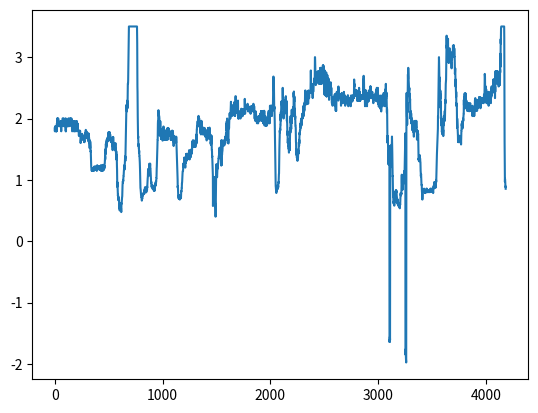

Reproduce this figure in Python.
import numpy as np
import matplotlib.pyplot as plt

x = np.arange(0, 4185)
y =[1.84, 1.792, 1.87, 1.87, 1.875, 1.875, 1.875, 1.792, 1.792, 1.792, 1.792, 1.792, 1.792, 1.792, 1.875, 1.792, 1.875, 1.792, 1.917, 1.917, 1.917, 1.917, 2.0, 1.917, 2.0, 2.0, 2.0, 2.0, 2.0, 1.917, 1.917, 1.875, 2.0, 1.917, 1.917, 1.917, 1.917, 1.917, 1.917, 1.917, 1.875, 1.917, 1.875, 1.875, 1.875, 1.875, 1.875, 1.875, 1.875, 1.875, 1.875, 1.875, 1.957, 1.957, 1.957, 1.957, 1.957, 1.957, 1.957, 1.875, 1.792, 1.957, 1.875, 1.875, 1.875, 1.875, 1.875, 1.957, 1.957, 1.957, 1.957, 2.0, 2.0, 2.0, 2.0, 2.0, 2.0, 2.0, 1.875, 2.0, 1.957, 1.957, 1.957, 1.957, 1.957, 1.957, 1.957, 1.957, 1.957, 1.875, 1.957, 1.957, 1.957, 1.957, 1.957, 2.0, 1.957, 1.957, 1.875, 1.875, 1.875, 1.957, 1.792, 2.0, 1.792, 1.957, 1.875, 1.957, 1.875, 1.957, 1.875, 1.875, 1.875, 1.957, 1.957, 1.957, 1.957, 1.957, 1.957, 1.957, 1.957, 1.87, 1.957, 1.957, 1.957, 2.0, 2.0, 1.957, 1.957, 1.957, 1.957, 1.957, 1.957, 2.0, 2.0, 2.0, 2.0, 1.917, 1.957, 1.875, 1.957, 1.957, 1.957, 2.0, 2.0, 2.0, 1.957, 1.917, 2.0, 2.0, 1.958, 1.917, 1.917, 1.917, 1.917, 2.0, 1.957, 1.917, 1.917, 1.87, 1.792, 1.792, 1.792, 1.957, 1.875, 1.875, 1.875, 1.875, 1.875, 1.875, 1.875, 1.84, 1.875, 1.84, 1.875, 1.957, 1.957, 1.792, 1.792, 1.957, 1.792, 1.792, 1.792, 1.87, 1.917, 1.917, 1.917, 1.957, 1.8, 1.8, 1.8, 1.8, 1.8, 1.792, 1.875, 1.8, 1.917, 1.917, 1.917, 1.917, 1.917, 1.957, 1.917, 1.957, 1.957, 1.875, 1.792, 1.792, 1.917, 1.917, 1.8, 1.917, 1.917, 1.917, 1.8, 1.8, 1.8, 1.8, 1.8, 1.8, 1.8, 1.8, 1.8, 1.8, 1.72, 1.8, 1.72, 1.72, 1.72, 1.8, 1.792, 1.8, 1.792, 1.731, 1.8, 1.8, 1.72, 1.72, 1.72, 1.6, 1.6, 1.654, 1.654, 1.654, 1.654, 1.72, 1.72, 1.72, 1.72, 1.72, 1.72, 1.72, 1.72, 1.75, 1.75, 1.68, 1.68, 1.68, 1.654, 1.654, 1.654, 1.654, 1.654, 1.654, 1.654, 1.654, 1.72, 1.654, 1.654, 1.654, 1.654, 1.654, 1.615, 1.654, 1.615, 1.615, 1.615, 1.654, 1.731, 1.731, 1.731, 1.769, 1.769, 1.769, 1.769, 1.731, 1.741, 1.808, 1.815, 1.741, 1.704, 1.75, 1.741, 1.679, 1.679, 1.741, 1.786, 1.786, 1.786, 1.75, 1.75, 1.724, 1.724, 1.724, 1.724, 1.724, 1.75, 1.75, 1.724, 1.655, 1.75, 1.724, 1.724, 1.759, 1.621, 1.621, 1.655, 1.621, 1.69, 1.6, 1.6, 1.6, 1.567, 1.567, 1.516, 1.581, 1.645, 1.531, 1.515, 1.625, 1.545, 1.545, 1.486, 1.459, 1.474, 1.39, 1.279, 1.222, 1.222, 1.196, 1.174, 1.167, 1.146, 1.146, 1.146, 1.167, 1.146, 1.167, 1.167, 1.167, 1.191, 1.167, 1.191, 1.146, 1.191, 1.191, 1.167, 1.191, 1.167, 1.146, 1.17, 1.146, 1.149, 1.191, 1.191, 1.191, 1.217, 1.191, 1.191, 1.17, 1.191, 1.191, 1.191, 1.174, 1.217, 1.191, 1.17, 1.167, 1.191, 1.191, 1.191, 1.217, 1.217, 1.191, 1.167, 1.217, 1.191, 1.191, 1.191, 1.217, 1.146, 1.196, 1.188, 1.217, 1.239, 1.196, 1.217, 1.217, 1.217, 1.217, 1.217, 1.196, 1.191, 1.217, 1.191, 1.217, 1.191, 1.196, 1.213, 1.217, 1.17, 1.217, 1.217, 1.217, 1.217, 1.217, 1.196, 1.217, 1.196, 1.17, 1.196, 1.167, 1.217, 1.167, 1.196, 1.191, 1.217, 1.167, 1.239, 1.191, 1.217, 1.146, 1.196, 1.149, 1.217, 1.167, 1.217, 1.167, 1.217, 1.17, 1.217, 1.146, 1.239, 1.17, 1.217, 1.146, 1.244, 1.167, 1.217, 1.191, 1.196, 1.167, 1.239, 1.167, 1.239, 1.191, 1.196, 1.167, 1.213, 1.239, 1.188, 1.239, 1.261, 1.267, 1.267, 1.295, 1.349, 1.381, 1.333, 1.4, 1.5, 1.474, 1.421, 1.5, 1.588, 1.576, 1.515, 1.562, 1.531, 1.613, 1.581, 1.6, 1.655, 1.6, 1.567, 1.633, 1.621, 1.655, 1.621, 1.655, 1.69, 1.655, 1.655, 1.679, 1.679, 1.679, 1.679, 1.704, 1.741, 1.778, 1.714, 1.714, 1.714, 1.679, 1.741, 1.741, 1.741, 1.741, 1.741, 1.778, 1.741, 1.741, 1.741, 1.704, 1.741, 1.643, 1.679, 1.679, 1.643, 1.643, 1.679, 1.621, 1.643, 1.655, 1.655, 1.655, 1.621, 1.655, 1.655, 1.655, 1.6, 1.69, 1.621, 1.548, 1.6, 1.516, 1.516, 1.484, 1.533, 1.567, 1.581, 1.581, 1.7, 1.6, 1.6, 1.6, 1.6, 1.516, 1.516, 1.516, 1.516, 1.533, 1.533, 1.586, 1.5, 1.533, 1.567, 1.516, 1.548, 1.516, 1.516, 1.516, 1.548, 1.6, 1.516, 1.469, 1.484, 1.5, 1.424, 1.382, 1.471, 1.457, 1.444, 1.395, 1.325, 1.405, 1.273, 1.217, 1.167, 1.06, 0.885, 0.962, 0.944, 0.893, 0.847, 0.78, 0.738, 0.758, 0.719, 0.73, 0.667, 0.703, 0.714, 0.703, 0.697, 0.692, 0.682, 0.582, 0.552, 0.603, 0.552, 0.529, 0.544, 0.5, 0.574, 0.544, 0.515, 0.615, 0.609, 0.587, 0.619, 0.581, 0.597, 0.557, 0.533, 0.541, 0.508, 0.475, 0.581, 0.617, 0.61, 0.638, 0.672, 0.679, 0.709, 0.722, 0.731, 0.808, 0.843, 0.92, 0.94, 0.959, 0.979, 0.957, 1.0, 0.978, 1.022, 1.044, 1.067, 1.067, 1.114, 1.114, 1.167, 1.167, 1.238, 1.214, 1.214, 1.167, 1.238, 1.238, 1.262, 1.317, 1.35, 1.35, 1.385, 1.308, 1.395, 1.444, 1.559, 1.588, 1.697, 1.839, 1.968, 2.069, 2.103, 2.222, 2.148, 2.192, 2.154, 2.115, 2.16, 2.2, 2.292, 2.24, 2.208, 2.167, 2.348, 2.364, 2.571, 2.571, 2.571, 2.619, 2.75, 2.947, 3.111, 3.111, 3.167, 3.294, 3.5, 3.5, 3.5, 3.5, 3.5, 3.5, 3.5, 3.5, 3.5, 3.5, 3.5, 3.5, 3.5, 3.5, 3.5, 3.5, 3.5, 3.5, 3.5, 3.5, 3.5, 3.5, 3.5, 3.5, 3.5, 3.5, 3.5, 3.5, 3.5, 3.5, 3.5, 3.5, 3.5, 3.5, 3.5, 3.5, 3.5, 3.5, 3.5, 3.5, 3.5, 3.5, 3.5, 3.5, 3.5, 3.5, 3.5, 3.5, 3.5, 3.5, 3.5, 3.5, 3.5, 3.5, 3.5, 3.5, 3.5, 3.5, 3.5, 3.5, 3.5, 3.5, 3.5, 3.5, 3.5, 3.5, 3.5, 3.5, 3.5, 3.5, 3.5, 3.5, 3.5, 3.5, 3.5, 3.5, 3.333, 3.227, 2.72, 2.519, 2.429, 2.129, 2.03, 1.886, 1.757, 1.684, 1.711, 1.625, 1.561, 1.548, 1.585, 1.512, 1.512, 1.512, 1.444, 1.477, 1.413, 1.391, 1.391, 1.362, 1.362, 1.286, 1.24, 1.176, 1.074, 1.0, 0.918, 0.869, 0.857, 0.841, 0.812, 0.785, 0.746, 0.742, 0.721, 0.721, 0.721, 0.706, 0.681, 0.676, 0.662, 0.686, 0.686, 0.7, 0.694, 0.714, 0.735, 0.739, 0.739, 0.75, 0.776, 0.754, 0.754, 0.768, 0.779, 0.783, 0.783, 0.786, 0.786, 0.775, 0.786, 0.786, 0.812, 0.775, 0.812, 0.812, 0.848, 0.836, 0.821, 0.877, 0.833, 0.851, 0.848, 0.877, 0.848, 0.848, 0.836, 0.862, 0.836, 0.836, 0.809, 0.797, 0.836, 0.824, 0.821, 0.833, 0.875, 0.875, 0.833, 0.889, 0.873, 0.918, 0.949, 1.018, 1.019, 1.038, 1.059, 1.104, 1.178, 1.13, 1.111, 1.109, 1.111, 1.111, 1.114, 1.089, 1.067, 1.167, 1.195, 1.263, 1.225, 1.2, 1.211, 1.211, 1.216, 1.216, 1.229, 1.265, 1.206, 1.176, 1.176, 1.143, 1.118, 1.057, 1.057, 1.0, 0.943, 0.971, 0.941, 0.939, 0.912, 0.882, 0.912, 0.912, 0.912, 0.882, 0.912, 0.912, 0.886, 0.912, 0.853, 0.882, 0.882, 0.853, 0.853, 0.875, 0.875, 0.844, 0.879, 0.875, 0.853, 0.853, 0.824, 0.879, 0.824, 0.824, 0.824, 0.848, 0.879, 0.824, 0.879, 0.909, 0.909, 0.909, 0.938, 0.909, 0.909, 0.909, 0.909, 0.968, 0.909, 0.969, 0.969, 0.969, 1.0, 1.032, 1.031, 1.161, 1.188, 1.219, 1.3, 1.345, 1.414, 1.464, 1.519, 1.654, 1.654, 1.654, 1.87, 1.917, 1.957, 1.917, 2.0, 2.043, 2.136, 2.087, 2.042, 2.043, 2.043, 2.043, 2.043, 2.043, 2.0, 2.0, 1.792, 1.8, 1.72, 1.792, 1.87, 1.826, 1.955, 1.957, 1.87, 1.826, 1.783, 1.783, 1.708, 1.708, 1.667, 1.708, 1.667, 1.667, 1.667, 1.708, 1.708, 1.667, 1.667, 1.667, 1.667, 1.739, 1.826, 1.667, 1.64, 1.64, 1.75, 1.75, 1.75, 1.708, 1.68, 1.75, 1.87, 1.87, 1.68, 1.68, 1.792, 1.68, 1.68, 1.68, 1.654, 1.8, 1.654, 1.654, 1.654, 1.654, 1.654, 1.8, 1.8, 1.72, 1.8, 1.731, 1.8, 1.72, 1.8, 1.731, 1.731, 1.654, 1.731, 1.654, 1.654, 1.654, 1.731, 1.731, 1.731, 1.731, 1.8, 1.8, 1.84, 1.8, 1.769, 1.654, 1.72, 1.808, 1.846, 1.846, 1.769, 1.769, 1.769, 1.769, 1.84, 1.769, 1.8, 1.8, 1.72, 1.8, 1.8, 1.8, 1.8, 1.72, 1.769, 1.731, 1.731, 1.731, 1.769, 1.731, 1.769, 1.769, 1.769, 1.704, 1.654, 1.731, 1.731, 1.654, 1.731, 1.72, 1.72, 1.72, 1.8, 1.8, 1.654, 1.654, 1.72, 1.8, 1.8, 1.8, 1.72, 1.8, 1.72, 1.72, 1.769, 1.769, 1.741, 1.741, 1.679, 1.679, 1.607, 1.552, 1.667, 1.679, 1.607, 1.667, 1.679, 1.704, 1.714, 1.643, 1.679, 1.643, 1.679, 1.679, 1.643, 1.643, 1.679, 1.643, 1.643, 1.667, 1.643, 1.643, 1.643, 1.607, 1.607, 1.704, 1.607, 1.607, 1.552, 1.433, 1.433, 1.387, 1.387, 1.281, 1.206, 1.176, 1.114, 1.056, 1.0, 0.875, 0.9, 0.878, 0.791, 0.773, 0.75, 0.711, 0.696, 0.696, 0.739, 0.75, 0.755, 0.72, 0.7, 0.725, 0.698, 0.692, 0.698, 0.698, 0.679, 0.698, 0.698, 0.698, 0.692, 0.698, 0.698, 0.72, 0.706, 0.714, 0.714, 0.702, 0.761, 0.804, 0.818, 0.814, 0.81, 0.857, 0.875, 0.875, 0.949, 0.947, 0.972, 1.028, 1.029, 1.083, 1.114, 1.143, 1.143, 1.143, 1.143, 1.206, 1.206, 1.206, 1.206, 1.206, 1.273, 1.206, 1.273, 1.235, 1.235, 1.265, 1.364, 1.235, 1.303, 1.324, 1.235, 1.229, 1.229, 1.229, 1.235, 1.2, 1.364, 1.265, 1.324, 1.324, 1.364, 1.353, 1.382, 1.353, 1.424, 1.324, 1.424, 1.324, 1.382, 1.353, 1.314, 1.382, 1.424, 1.353, 1.353, 1.424, 1.424, 1.353, 1.364, 1.394, 1.364, 1.406, 1.406, 1.344, 1.344, 1.387, 1.387, 1.433, 1.433, 1.433, 1.483, 1.433, 1.4, 1.4, 1.367, 1.333, 1.345, 1.414, 1.464, 1.429, 1.444, 1.481, 1.393, 1.444, 1.393, 1.407, 1.37, 1.407, 1.462, 1.462, 1.462, 1.462, 1.5, 1.462, 1.423, 1.48, 1.48, 1.48, 1.48, 1.583, 1.6, 1.625, 1.6, 1.538, 1.64, 1.64, 1.56, 1.64, 1.6, 1.64, 1.577, 1.577, 1.538, 1.577, 1.538, 1.577, 1.577, 1.577, 1.577, 1.577, 1.577, 1.538, 1.64, 1.64, 1.64, 1.64, 1.538, 1.538, 1.538, 1.538, 1.538, 1.538, 1.6, 1.6, 1.6, 1.64, 1.583, 1.739, 1.667, 1.6, 1.708, 1.75, 1.826, 1.826, 1.875, 1.87, 1.875, 1.875, 1.875, 1.957, 1.957, 1.875, 1.87, 2.0, 2.0, 1.957, 2.0, 2.043, 2.043, 2.0, 2.0, 1.958, 2.0, 2.0, 2.0, 2.0, 1.917, 1.958, 1.917, 1.88, 1.92, 1.88, 1.84, 1.88, 1.769, 1.88, 1.808, 1.769, 1.808, 1.808, 1.741, 1.962, 1.885, 1.885, 1.786, 1.962, 1.885, 1.846, 1.808, 1.846, 1.808, 1.846, 1.808, 1.769, 1.769, 1.741, 1.846, 1.846, 1.846, 1.846, 1.852, 1.846, 1.846, 1.846, 1.846, 1.846, 1.846, 1.741, 1.846, 1.741, 1.846, 1.846, 1.846, 1.846, 1.846, 1.846, 1.808, 1.808, 1.769, 1.808, 1.704, 1.769, 1.808, 1.808, 1.808, 1.808, 1.808, 1.808, 1.769, 1.769, 1.769, 1.741, 1.643, 1.643, 1.643, 1.679, 1.778, 1.741, 1.778, 1.778, 1.778, 1.808, 1.741, 1.808, 1.808, 1.808, 1.846, 1.808, 1.808, 1.808, 1.846, 1.808, 1.704, 1.679, 1.778, 1.679, 1.741, 1.808, 1.667, 1.808, 1.852, 1.679, 1.704, 1.741, 1.741, 1.741, 1.679, 1.741, 1.679, 1.621, 1.586, 1.586, 1.621, 1.621, 1.567, 1.621, 1.6, 1.71, 1.613, 1.719, 1.559, 1.486, 1.486, 1.462, 1.375, 1.39, 1.326, 1.311, 1.188, 1.184, 1.14, 1.08, 0.574, 0.828, 0.946, 1.019, 0.889, 0.642, 0.735, 0.812, 0.792, 0.87, 0.87, 0.889, 1.048, 0.914, 0.973, 1.0, 0.806, 0.794, 0.71, 0.605, 0.556, 0.615, 0.605, 0.415, 0.4, 0.45, 0.609, 0.783, 0.933, 1.068, 1.182, 1.209, 1.256, 1.133, 1.089, 1.067, 1.089, 1.065, 1.043, 1.085, 1.087, 1.156, 1.205, 1.182, 1.256, 1.233, 1.233, 1.256, 1.286, 1.279, 1.326, 1.326, 1.349, 1.357, 1.349, 1.395, 1.372, 1.415, 1.463, 1.439, 1.525, 1.525, 1.488, 1.463, 1.463, 1.5, 1.5, 1.5, 1.5, 1.487, 1.45, 1.439, 1.366, 1.425, 1.526, 1.526, 1.234, 1.439, 1.605, 1.649, 1.239, 1.6, 1.439, 1.429, 1.405, 1.452, 1.452, 1.463, 1.476, 1.512, 1.537, 1.575, 1.575, 1.641, 1.625, 1.561, 1.585, 1.625, 1.625, 1.625, 1.625, 1.585, 1.625, 1.6, 1.6, 1.561, 1.641, 1.641, 1.615, 1.658, 1.658, 1.605, 1.649, 1.595, 1.686, 1.706, 1.647, 1.697, 1.697, 1.688, 1.733, 1.759, 1.724, 1.69, 1.815, 1.923, 1.846, 1.808, 1.958, 1.92, 1.917, 2.0, 1.875, 1.72, 1.654, 1.808, 1.704, 1.8, 1.769, 1.607, 1.667, 1.667, 1.593, 1.593, 1.731, 1.84, 1.84, 1.875, 1.917, 1.84, 1.917, 2.0, 2.0, 2.043, 2.043, 2.087, 2.043, 2.043, 2.043, 2.087, 2.0, 2.0, 2.043, 2.087, 2.087, 2.174, 2.174, 2.273, 2.217, 2.13, 2.217, 2.125, 2.125, 2.125, 2.125, 2.125, 2.125, 2.125, 2.125, 2.042, 2.087, 2.125, 2.125, 2.125, 2.217, 2.217, 2.217, 2.167, 2.167, 2.167, 2.167, 2.167, 2.08, 2.208, 2.167, 2.167, 2.261, 2.167, 2.261, 2.125, 2.167, 2.042, 2.217, 2.13, 2.125, 2.042, 2.261, 2.304, 2.364, 2.364, 2.364, 2.364, 2.304, 2.304, 2.261, 2.167, 2.261, 2.125, 2.167, 2.261, 2.167, 2.208, 2.125, 2.125, 2.125, 2.125, 2.167, 2.083, 2.125, 2.083, 2.25, 2.25, 2.292, 2.12, 2.0, 2.077, 2.12, 2.12, 2.038, 2.12, 2.0, 2.077, 2.038, 2.038, 2.038, 2.038, 2.038, 2.038, 2.038, 2.077, 2.077, 2.077, 2.077, 2.077, 2.077, 2.0, 2.115, 2.077, 2.115, 2.115, 2.115, 2.115, 2.115, 2.16, 2.077, 2.115, 2.115, 2.077, 2.077, 2.077, 2.077, 2.077, 2.077, 2.115, 2.037, 2.115, 2.154, 2.115, 2.115, 2.077, 2.115, 2.077, 2.115, 2.077, 2.074, 2.154, 2.115, 2.077, 2.115, 2.115, 2.115, 2.115, 2.154, 2.115, 2.154, 2.32, 2.231, 2.154, 2.077, 2.115, 2.16, 2.16, 2.154, 2.154, 2.154, 2.154, 2.154, 2.154, 2.154, 2.154, 2.154, 2.154, 2.154, 2.154, 2.154, 2.154, 2.154, 2.154, 2.154, 2.192, 2.192, 2.24, 2.154, 2.154, 2.2, 2.154, 2.154, 2.115, 2.154, 2.154, 2.154, 2.154, 2.154, 2.154, 2.154, 2.154, 2.154, 2.154, 2.154, 2.154, 2.154, 2.192, 2.154, 2.154, 2.115, 2.16, 2.115, 2.16, 2.16, 2.077, 2.16, 2.16, 2.16, 2.2, 2.2, 2.16, 2.115, 2.115, 2.2, 2.2, 2.2, 2.2, 2.2, 2.2, 2.154, 2.154, 2.154, 2.154, 2.154, 2.154, 2.154, 2.115, 2.115, 2.115, 2.115, 2.24, 2.2, 2.154, 2.154, 2.115, 2.115, 2.115, 2.2, 2.16, 2.037, 2.0, 2.0, 2.0, 2.0, 2.0, 2.077, 2.0, 1.962, 1.962, 2.038, 2.077, 2.115, 2.115, 2.115, 2.077, 2.077, 2.0, 1.962, 1.962, 1.962, 1.962, 1.962, 1.923, 1.923, 1.962, 1.962, 1.962, 1.962, 1.962, 1.962, 1.962, 1.962, 1.923, 1.962, 1.923, 1.962, 2.038, 2.038, 1.962, 1.962, 1.962, 1.962, 1.962, 2.038, 1.962, 1.962, 2.0, 1.962, 2.0, 2.0, 2.0, 2.0, 2.0, 2.077, 2.0, 2.0, 2.0, 2.077, 2.077, 2.077, 2.12, 2.12, 2.04, 2.12, 2.12, 2.12, 1.962, 2.12, 2.0, 1.962, 2.12, 2.12, 2.12, 1.962, 1.962, 2.12, 1.962, 1.962, 2.04, 2.0, 1.923, 2.04, 1.923, 1.96, 1.96, 1.96, 2.083, 2.083, 2.125, 2.0, 2.125, 2.125, 2.038, 2.038, 1.885, 2.04, 2.038, 1.923, 1.923, 1.923, 2.04, 2.04, 2.0, 1.923, 1.885, 1.923, 1.885, 2.0, 2.0, 1.923, 2.0, 1.923, 1.923, 1.885, 1.885, 1.885, 1.885, 1.923, 1.96, 1.96, 1.96, 1.96, 1.96, 1.96, 1.96, 1.96, 1.96, 1.923, 2.04, 2.083, 2.083, 2.083, 2.125, 2.0, 1.96, 2.0, 1.923, 2.04, 2.04, 1.962, 1.962, 1.923, 1.962, 2.04, 2.208, 2.04, 2.04, 2.125, 2.125, 2.208, 2.125, 2.125, 2.125, 2.125, 2.208, 2.208, 2.125, 2.125, 2.125, 2.208, 2.125, 2.04, 2.04, 2.208, 2.208, 2.208, 2.208, 2.208, 2.125, 2.167, 2.208, 2.167, 2.348, 2.524, 2.524, 2.6, 2.684, 2.65, 2.5, 2.455, 2.619, 2.435, 2.333, 2.2, 2.154, 2.192, 2.111, 2.111, 1.966, 1.774, 1.719, 1.588, 1.5, 1.375, 1.279, 1.08, 1.019, 0.898, 0.885, 0.857, 0.818, 0.794, 0.794, 0.786, 0.809, 0.809, 0.848, 0.824, 0.892, 0.838, 0.866, 0.906, 0.892, 0.879, 0.892, 0.892, 0.851, 0.864, 0.877, 0.905, 0.877, 0.921, 0.934, 0.966, 0.949, 1.018, 1.096, 1.098, 1.102, 1.273, 1.4, 1.486, 1.6, 1.647, 1.697, 1.806, 1.774, 1.833, 1.833, 1.806, 1.867, 1.9, 1.9, 2.071, 1.966, 2.107, 2.036, 2.111, 2.111, 2.192, 2.28, 2.24, 2.24, 2.24, 2.2, 2.2, 2.2, 2.16, 2.2, 2.25, 2.25, 2.391, 2.5, 2.348, 2.348, 2.292, 2.348, 2.16, 2.077, 2.0, 2.0, 2.08, 2.038, 2.12, 2.038, 2.12, 2.12, 2.12, 2.077, 2.12, 2.12, 2.12, 2.167, 2.208, 2.208, 2.167, 2.208, 2.304, 2.167, 2.217, 2.364, 2.364, 2.261, 2.261, 2.217, 2.174, 2.083, 2.174, 2.286, 2.136, 2.091, 1.957, 2.045, 1.957, 1.875, 1.87, 1.731, 1.792, 1.72, 1.6, 1.625, 1.667, 1.625, 1.625, 1.6, 1.577, 1.556, 1.56, 1.5, 1.577, 1.444, 1.615, 1.481, 1.481, 1.538, 1.481, 1.519, 1.538, 1.56, 1.731, 1.731, 1.84, 1.846, 1.769, 1.923, 2.038, 1.926, 1.926, 2.0, 1.893, 1.857, 1.828, 1.964, 1.931, 1.929, 2.036, 2.143, 1.931, 2.071, 2.071, 2.071, 2.143, 2.071, 2.107, 2.071, 2.111, 2.107, 2.036, 2.185, 2.143, 2.107, 2.107, 2.143, 2.143, 2.423, 2.346, 2.44, 2.346, 2.269, 2.36, 2.36, 2.36, 2.28, 2.115, 2.038, 2.16, 2.08, 2.0, 2.04, 1.923, 1.885, 1.885, 1.846, 1.846, 1.72, 1.615, 1.6, 1.48, 1.5, 1.407, 1.5, 1.407, 1.407, 1.357, 1.357, 1.407, 1.357, 1.357, 1.321, 1.31, 1.393, 1.345, 1.345, 1.357, 1.357, 1.444, 1.481, 1.481, 1.462, 1.429, 1.429, 1.577, 1.615, 1.593, 1.556, 1.654, 1.593, 1.769, 1.769, 1.769, 1.741, 1.808, 1.808, 1.808, 1.808, 1.808, 1.846, 1.88, 1.923, 1.846, 1.923, 1.962, 1.962, 1.923, 2.0, 1.96, 1.885, 1.923, 1.923, 1.923, 1.962, 1.962, 2.038, 2.038, 2.08, 2.08, 2.0, 2.0, 2.08, 2.08, 2.038, 2.038, 2.038, 2.2, 2.12, 2.038, 2.2, 2.115, 2.2, 2.115, 2.24, 2.2, 2.12, 2.154, 2.154, 2.192, 2.192, 2.269, 2.231, 2.4, 2.44, 2.44, 2.458, 2.375, 2.28, 2.333, 2.36, 2.36, 2.36, 2.28, 2.36, 2.308, 2.308, 2.231, 2.308, 2.36, 2.269, 2.346, 2.346, 2.269, 2.269, 2.44, 2.36, 2.36, 2.417, 2.417, 2.333, 2.44, 2.24, 2.36, 2.32, 2.417, 2.458, 2.333, 2.417, 2.417, 2.333, 2.333, 2.417, 2.417, 2.417, 2.417, 2.417, 2.417, 2.417, 2.417, 2.417, 2.417, 2.417, 2.417, 2.458, 2.565, 2.739, 2.783, 2.696, 2.609, 2.417, 2.565, 2.5, 2.417, 2.435, 2.435, 2.435, 2.435, 2.522, 2.435, 2.435, 2.435, 2.435, 2.391, 2.333, 2.435, 2.435, 2.391, 2.565, 2.435, 2.565, 2.565, 2.565, 2.565, 2.565, 2.565, 2.565, 2.565, 2.565, 2.652, 2.565, 2.591, 2.652, 2.565, 2.826, 3.0, 3.0, 2.95, 2.818, 2.682, 2.682, 2.682, 2.682, 2.545, 2.591, 2.762, 2.682, 2.682, 2.636, 2.636, 2.682, 2.682, 2.591, 2.682, 2.682, 2.591, 2.591, 2.682, 2.682, 2.682, 2.682, 2.682, 2.682, 2.762, 2.773, 2.682, 2.762, 2.762, 2.667, 2.682, 2.565, 2.773, 2.682, 2.682, 2.682, 2.682, 2.682, 2.652, 2.652, 2.652, 2.652, 2.739, 2.565, 2.565, 2.826, 2.565, 2.739, 2.565, 2.739, 2.682, 2.826, 2.565, 2.739, 2.565, 2.739, 2.696, 2.739, 2.696, 2.565, 2.652, 2.783, 2.739, 2.696, 2.739, 2.682, 2.773, 2.739, 2.864, 2.864, 2.864, 2.682, 2.864, 2.682, 2.864, 2.636, 2.682, 2.682, 2.818, 2.818, 2.591, 2.682, 2.652, 2.565, 2.391, 2.591, 2.565, 2.783, 2.542, 2.542, 2.542, 2.583, 2.542, 2.542, 2.375, 2.75, 2.542, 2.542, 2.542, 2.667, 2.458, 2.75, 2.458, 2.625, 2.36, 2.542, 2.36, 2.56, 2.458, 2.625, 2.375, 2.708, 2.375, 2.542, 2.375, 2.583, 2.565, 2.652, 2.652, 2.565, 2.652, 2.652, 2.609, 2.5, 2.478, 2.565, 2.391, 2.304, 2.5, 2.5, 2.5, 2.5, 2.5, 2.5, 2.5, 2.5, 2.5, 2.5, 2.5, 2.435, 2.391, 2.435, 2.591, 2.409, 2.545, 2.409, 2.5, 2.5, 2.5, 2.5, 2.435, 2.348, 2.348, 2.25, 2.25, 2.25, 2.25, 2.25, 2.348, 2.348, 2.208, 2.348, 2.25, 2.25, 2.25, 2.25, 2.25, 2.25, 2.25, 2.25, 2.25, 2.25, 2.25, 2.25, 2.25, 2.25, 2.25, 2.25, 2.25, 2.304, 2.391, 2.208, 2.391, 2.208, 2.391, 2.208, 2.217, 2.217, 2.217, 2.125, 2.217, 2.125, 2.125, 2.125, 2.125, 2.304, 2.409, 2.409, 2.391, 2.435, 2.391, 2.391, 2.391, 2.304, 2.409, 2.409, 2.409, 2.391, 2.304, 2.391, 2.435, 2.391, 2.292, 2.292, 2.522, 2.391, 2.391, 2.435, 2.391, 2.391, 2.391, 2.391, 2.391, 2.333, 2.333, 2.333, 2.333, 2.333, 2.391, 2.333, 2.391, 2.391, 2.391, 2.333, 2.391, 2.391, 2.391, 2.391, 2.208, 2.391, 2.333, 2.333, 2.333, 2.333, 2.391, 2.417, 2.333, 2.333, 2.333, 2.25, 2.25, 2.25, 2.25, 2.25, 2.25, 2.25, 2.25, 2.25, 2.333, 2.333, 2.348, 2.348, 2.348, 2.348, 2.435, 2.435, 2.375, 2.375, 2.375, 2.292, 2.375, 2.375, 2.333, 2.375, 2.292, 2.292, 2.333, 2.208, 2.25, 2.348, 2.25, 2.25, 2.333, 2.333, 2.333, 2.333, 2.333, 2.25, 2.333, 2.25, 2.348, 2.292, 2.333, 2.333, 2.25, 2.333, 2.333, 2.25, 2.348, 2.25, 2.375, 2.375, 2.25, 2.375, 2.333, 2.333, 2.2, 2.25, 2.25, 2.292, 2.292, 2.25, 2.28, 2.25, 2.25, 2.25, 2.25, 2.333, 2.25, 2.32, 2.333, 2.28, 2.333, 2.333, 2.333, 2.28, 2.28, 2.28, 2.2, 2.28, 2.32, 2.375, 2.375, 2.375, 2.375, 2.28, 2.32, 2.32, 2.32, 2.32, 2.32, 2.28, 2.32, 2.28, 2.375, 2.333, 2.333, 2.333, 2.333, 2.333, 2.333, 2.375, 2.333, 2.333, 2.375, 2.333, 2.375, 2.333, 2.36, 2.522, 2.636, 2.522, 2.565, 2.375, 2.375, 2.375, 2.458, 2.375, 2.458, 2.375, 2.375, 2.375, 2.375, 2.375, 2.375, 2.458, 2.375, 2.458, 2.375, 2.458, 2.375, 2.458, 2.375, 2.375, 2.458, 2.375, 2.375, 2.292, 2.375, 2.375, 2.375, 2.292, 2.375, 2.292, 2.333, 2.417, 2.375, 2.375, 2.375, 2.292, 2.375, 2.375, 2.375, 2.375, 2.417, 2.417, 2.5, 2.292, 2.333, 2.375, 2.292, 2.333, 2.435, 2.292, 2.292, 2.292, 2.375, 2.292, 2.375, 2.375, 2.375, 2.333, 2.333, 2.375, 2.333, 2.375, 2.375, 2.375, 2.375, 2.375, 2.375, 2.375, 2.375, 2.32, 2.375, 2.32, 2.375, 2.375, 2.375, 2.375, 2.32, 2.32, 2.32, 2.32, 2.32, 2.458, 2.542, 2.609, 2.696, 2.375, 2.458, 2.652, 2.458, 2.4, 2.375, 2.32, 2.32, 2.32, 2.32, 2.32, 2.2, 2.2, 2.292, 2.458, 2.375, 2.375, 2.375, 2.28, 2.292, 2.458, 2.458, 2.375, 2.375, 2.28, 2.28, 2.28, 2.28, 2.333, 2.417, 2.2, 2.28, 2.28, 2.28, 2.32, 2.28, 2.36, 2.28, 2.333, 2.333, 2.28, 2.333, 2.333, 2.333, 2.417, 2.28, 2.333, 2.333, 2.458, 2.333, 2.333, 2.333, 2.333, 2.333, 2.333, 2.333, 2.333, 2.333, 2.333, 2.522, 2.522, 2.522, 2.522, 2.435, 2.522, 2.333, 2.333, 2.333, 2.333, 2.435, 2.333, 2.333, 2.333, 2.333, 2.333, 2.348, 2.333, 2.333, 2.435, 2.435, 2.375, 2.375, 2.375, 2.375, 2.375, 2.375, 2.375, 2.375, 2.333, 2.25, 2.333, 2.333, 2.375, 2.333, 2.333, 2.333, 2.333, 2.333, 2.32, 2.375, 2.375, 2.375, 2.375, 2.375, 2.375, 2.375, 2.375, 2.375, 2.375, 2.375, 2.375, 2.417, 2.292, 2.458, 2.458, 2.375, 2.375, 2.458, 2.458, 2.458, 2.28, 2.5, 2.375, 2.417, 2.417, 2.417, 2.417, 2.458, 2.375, 2.32, 2.5, 2.5, 2.375, 2.36, 2.24, 2.32, 2.24, 2.32, 2.32, 2.192, 2.192, 2.28, 2.24, 2.28, 2.24, 2.28, 2.24, 2.2, 2.28, 2.28, 2.24, 2.24, 2.375, 2.28, 2.28, 2.2, 2.292, 2.154, 2.292, 2.154, 2.24, 2.32, 2.115, 2.333, 2.2, 2.292, 2.292, 2.333, 2.24, 2.375, 2.333, 2.333, 2.333, 2.333, 2.28, 2.2, 2.28, 2.24, 2.28, 2.292, 2.24, 2.375, 2.24, 2.333, 2.333, 2.417, 2.24, 2.24, 2.333, 2.333, 2.292, 2.292, 2.24, 2.292, 2.24, 2.24, 2.24, 2.2, 2.28, 2.417, 2.375, 2.375, 2.478, 2.417, 2.522, 2.565, 2.5, 2.32, 2.375, 2.36, 2.4, 2.423, 2.333, 2.214, 2.103, 2.097, 2.161, 2.125, 1.912, 1.861, 1.605, 1.718, 1.634, 1.628, 1.682, 1.609, 1.458, 1.417, 1.32, 1.255, 1.25, 1.451, 1.481, 1.426, 1.481, 1.463, 1.491, 1.491, 1.545, -1.642, -1.611, -1.642, -1.582, -1.556, -1.611, 1.483, 1.554, 1.373, 1.483, 1.246, 1.206, 1.242, 1.295, 1.373, 1.317, 1.305, 1.339, 1.491, 1.574, 1.436, 1.509, 1.537, 1.706, 1.633, 1.51, 1.44, 1.28, 1.22, 1.06, 1.064, 0.938, 0.896, 0.729, 0.771, 0.688, 0.652, 0.646, 0.612, 0.646, 0.633, 0.625, 0.667, 0.58, 0.58, 0.58, 0.673, 0.633, 0.653, 0.653, 0.653, 0.708, 0.729, 0.745, 0.804, 0.787, 0.826, 0.826, 0.826, 0.809, 0.809, 0.792, 0.833, 0.816, 0.796, 0.816, 0.76, 0.745, 0.725, 0.692, 0.692, 0.679, 0.667, 0.685, 0.685, 0.607, 0.661, 0.655, 0.655, 0.6, 0.607, 0.6, 0.589, 0.589, 0.571, 0.589, 0.589, 0.6, 0.6, 0.6, 0.571, 0.589, 0.564, 0.6, 0.564, 0.537, 0.593, 0.618, 0.593, 0.593, 0.642, 0.698, 0.704, 0.784, 0.784, 0.745, 0.784, 0.788, 0.769, 0.788, 0.764, 0.907, 0.982, 1.035, 1.085, 1.0, 0.94, 0.928, 0.857, 0.859, 0.886, 0.871, 0.84, 0.89, 0.944, 0.957, 1.0, 0.929, 0.985, 1.062, 1.061, 1.0, 0.971, 1.0, 1.062, 1.079, 1.095, 1.145, 1.081, 1.032, 1.129, 1.129, 1.23, 1.356, 1.456, 1.6, 1.63, 1.76, -1.848, -1.761, -1.778, -1.841, -1.905, -1.927, -1.951, -1.976, 2.073, 2.211, 2.351, 2.417, 2.194, 2.171, 2.029, 2.031, 1.9, 2.267, 2.1, 2.138, 2.276, 2.357, 2.615, 2.72, 2.64, 2.68, 2.826, 2.75, 2.667, 2.652, 2.625, 2.583, 2.5, 2.5, 2.458, 2.5, 2.5, 2.44, 2.36, 2.36, 2.4, 2.36, 2.28, 2.32, 2.154, 2.115, 2.0, 2.077, 2.0, 2.0, 2.12, 2.04, 2.0, 2.083, 1.92, 2.0, 2.0, 2.0, 1.958, 2.0, 2.0, 1.96, 1.96, 1.96, 1.96, 1.92, 1.808, 1.96, 1.808, 1.88, 1.808, 1.846, 1.846, 1.889, 1.778, 1.815, 1.778, 1.778, 1.704, 1.778, 1.778, 1.778, 1.778, 1.815, 1.846, 1.846, 1.923, 1.885, 1.962, 1.962, 1.962, 1.962, 1.92, 1.96, 1.885, 1.846, 1.92, 1.885, 1.885, 1.846, 1.846, 1.962, 1.852, 1.815, 1.815, 1.778, 1.815, 1.655, 1.786, 1.69, 1.667, 1.724, 1.724, 1.733, 1.767, 1.8, 1.767, 1.742, 1.75, 1.636, 1.528, 1.385, 1.325, 1.35, 1.31, 1.31, 1.302, 1.302, 1.326, 1.381, 1.349, 1.381, 1.405, 1.349, 1.326, 1.349, 1.349, 1.295, 1.295, 1.289, 1.191, 1.143, 1.122, 1.059, 1.096, 1.096, 1.057, 1.018, 0.966, 0.915, 0.919, 0.918, 0.847, 0.814, 0.789, 0.759, 0.695, 0.679, 0.702, 0.702, 0.768, 0.81, 0.803, 0.81, 0.81, 0.812, 0.825, 0.844, 0.812, 0.81, 0.825, 0.81, 0.839, 0.857, 0.812, 0.81, 0.81, 0.797, 0.812, 0.812, 0.803, 0.8, 0.788, 0.803, 0.785, 0.8, 0.788, 0.797, 0.8, 0.828, 0.812, 0.815, 0.812, 0.812, 0.844, 0.815, 0.812, 0.859, 0.815, 0.815, 0.8, 0.8, 0.828, 0.815, 0.812, 0.828, 0.8, 0.8, 0.828, 0.831, 0.815, 0.815, 0.815, 0.815, 0.828, 0.815, 0.8, 0.815, 0.803, 0.831, 0.803, 0.8, 0.815, 0.815, 0.803, 0.833, 0.815, 0.8, 0.815, 0.815, 0.844, 0.815, 0.857, 0.844, 0.828, 0.825, 0.815, 0.812, 0.828, 0.857, 0.828, 0.812, 0.815, 0.812, 0.828, 0.828, 0.828, 0.828, 0.831, 0.828, 0.844, 0.844, 0.812, 0.812, 0.8, 0.812, 0.812, 0.785, 0.812, 0.828, 0.871, 0.857, 0.902, 0.885, 0.917, 0.917, 0.917, 0.915, 0.966, 0.915, 0.93, 0.912, 0.879, 0.914, 0.895, 0.897, 0.946, 0.877, 0.895, 0.895, 0.877, 0.875, 0.895, 0.945, 1.0, 0.963, 1.0, 1.08, 1.143, 1.239, 1.304, 1.356, 1.419, 1.463, 1.538, 1.538, 1.568, 1.629, 1.676, 1.719, 1.781, 1.833, 2.036, 2.0, 2.111, 2.154, 2.417, 2.542, 2.652, 2.727, 2.857, 3.0, 2.85, 2.85, 2.75, 2.619, 2.667, 2.619, 2.667, 2.619, 2.304, 2.409, 2.364, 2.318, 2.455, 2.304, 2.273, 2.174, 2.273, 2.087, 2.087, 2.0, 2.0, 1.92, 2.0, 1.885, 1.92, 1.846, 1.778, 1.808, 1.846, 1.846, 1.808, 1.741, 1.808, 1.808, 1.808, 1.808, 1.741, 1.778, 1.815, 1.714, 1.857, 1.889, 1.962, 1.889, 1.926, 2.038, 1.963, 2.0, 2.04, 2.0, 2.0, 2.04, 2.04, 2.125, 1.962, 2.04, 2.167, 2.125, 2.304, 2.25, 2.391, 2.522, 2.565, 2.591, 2.591, 2.636, 2.762, 2.857, 3.1, 3.15, 3.35, 3.25, 3.143, 3.2, 3.1, 3.1, 3.1, 3.05, 3.1, 3.15, 3.2, 3.2, 3.25, 3.3, 3.095, 3.143, 3.143, 3.0, 2.909, 3.0, 2.909, 2.909, 3.048, 3.048, 3.048, 3.048, 3.048, 3.143, 3.143, 3.143, 3.048, 3.048, 3.048, 3.048, 3.048, 2.955, 2.955, 2.955, 2.955, 2.955, 2.955, 2.909, 2.909, 2.909, 2.909, 2.818, 2.818, 2.864, 3.0, 3.048, 2.952, 3.048, 3.048, 3.048, 3.048, 3.048, 3.095, 3.048, 3.143, 3.19, 3.091, 3.091, 3.091, 3.091, 3.091, 3.091, 3.19, 3.091, 3.19, 3.0, 3.143, 3.143, 3.0, 3.0, 3.0, 3.0, 2.818, 2.727, 2.773, 2.818, 2.818, 2.727, 2.682, 2.522, 2.636, 2.478, 2.478, 2.391, 2.348, 2.435, 2.208, 2.25, 2.208, 2.208, 2.208, 2.208, 2.04, 1.846, 2.0, 1.96, 1.92, 1.875, 1.8, 1.8, 1.792, 1.72, 1.615, 1.68, 1.64, 1.64, 1.64, 1.615, 1.64, 1.68, 1.654, 1.654, 1.654, 1.615, 1.72, 1.654, 1.615, 1.64, 1.64, 1.64, 1.615, 1.64, 1.68, 1.68, 1.654, 1.654, 1.654, 1.654, 1.68, 1.615, 1.577, 1.68, 1.68, 1.8, 1.8, 1.84, 1.917, 1.88, 1.88, 1.917, 1.917, 1.917, 1.958, 1.88, 1.84, 1.84, 1.958, 1.958, 1.958, 2.0, 1.958, 2.0, 2.0, 2.083, 2.083, 2.083, 2.304, 2.217, 2.304, 2.348, 2.25, 2.348, 2.304, 2.409, 2.304, 2.348, 2.167, 2.318, 2.318, 2.409, 2.318, 2.217, 2.409, 2.348, 2.167, 2.348, 2.292, 2.25, 2.25, 2.292, 2.25, 2.25, 2.25, 2.208, 2.25, 2.25, 2.208, 2.208, 2.125, 2.208, 2.208, 2.125, 2.208, 2.208, 2.208, 2.25, 2.25, 2.12, 2.125, 2.125, 2.125, 2.125, 2.25, 2.208, 2.16, 2.217, 2.125, 2.125, 2.16, 2.12, 2.16, 2.12, 2.2, 2.2, 2.208, 2.25, 2.16, 2.2, 2.2, 2.16, 2.2, 2.2, 2.2, 2.2, 2.16, 2.16, 2.16, 2.16, 2.12, 2.2, 2.12, 2.12, 2.12, 2.12, 2.16, 2.04, 2.208, 2.125, 2.125, 2.125, 2.125, 2.125, 2.125, 2.12, 2.125, 2.125, 2.125, 2.12, 2.083, 2.125, 2.04, 2.12, 2.04, 2.12, 2.125, 2.12, 2.12, 2.125, 2.25, 2.304, 2.304, 2.304, 2.333, 2.25, 2.25, 2.125, 2.217, 2.125, 2.208, 2.208, 2.208, 2.208, 2.208, 2.208, 2.208, 2.208, 2.208, 2.125, 2.125, 2.125, 2.208, 2.304, 2.304, 2.167, 2.167, 2.167, 2.167, 2.167, 2.25, 2.208, 2.208, 2.25, 2.25, 2.25, 2.25, 2.304, 2.304, 2.304, 2.348, 2.304, 2.348, 2.25, 2.25, 2.25, 2.333, 2.333, 2.25, 2.25, 2.25, 2.348, 2.167, 2.292, 2.25, 2.25, 2.292, 2.292, 2.333, 2.333, 2.333, 2.333, 2.25, 2.292, 2.25, 2.333, 2.25, 2.292, 2.292, 2.292, 2.292, 2.292, 2.292, 2.292, 2.333, 2.333, 2.333, 2.333, 2.292, 2.292, 2.292, 2.25, 2.292, 2.348, 2.391, 2.391, 2.348, 2.348, 2.348, 2.333, 2.478, 2.478, 2.727, 2.682, 2.682, 2.417, 2.391, 2.391, 2.391, 2.391, 2.435, 2.478, 2.522, 2.478, 2.435, 2.478, 2.292, 2.348, 2.25, 2.348, 2.292, 2.292, 2.292, 2.348, 2.348, 2.25, 2.25, 2.348, 2.348, 2.391, 2.435, 2.348, 2.391, 2.292, 2.292, 2.391, 2.391, 2.208, 2.208, 2.292, 2.435, 2.391, 2.333, 2.375, 2.333, 2.375, 2.333, 2.375, 2.333, 2.333, 2.333, 2.333, 2.333, 2.333, 2.333, 2.333, 2.333, 2.333, 2.25, 2.333, 2.435, 2.435, 2.348, 2.478, 2.375, 2.522, 2.478, 2.478, 2.478, 2.478, 2.478, 2.478, 2.522, 2.478, 2.478, 2.417, 2.478, 2.522, 2.478, 2.478, 2.636, 2.636, 2.591, 2.478, 2.591, 2.591, 2.636, 2.565, 2.522, 2.522, 2.435, 2.522, 2.522, 2.435, 2.591, 2.5, 2.522, 2.333, 2.522, 2.435, 2.565, 2.565, 2.773, 2.727, 2.636, 2.682, 2.682, 2.773, 2.773, 2.682, 2.773, 2.652, 2.773, 2.773, 2.773, 2.773, 2.652, 2.565, 2.636, 2.727, 2.773, 2.773, 2.727, 2.682, 2.682, 2.727, 2.636, 2.591, 2.636, 2.565, 2.565, 2.522, 2.565, 2.636, 2.682, 2.636, 2.636, 2.545, 2.545, 2.591, 2.636, 2.545, 2.714, 2.591, 2.8, 2.75, 3.056, 2.947, 2.842, 3.294, 3.294, 3.222, 3.412, 3.471, 3.5, 3.5, 3.5, 3.5, 3.5, 3.5, 3.5, 3.5, 3.5, 3.5, 3.5, 3.5, 3.5, 3.5, 3.5, 3.5, 3.5, 3.5, 3.5, 3.5, 3.5, 3.5, 3.5, 3.5, 3.5, 3.5, 3.5, 3.5, 3.5, 3.316, 2.609, 1.967, 1.622, 1.356, 1.283, 0.967, 1.017, 1.0, 0.968, 0.896, 0.882, 0.896, 0.855]
plt.plot(x, y)
plt.show()